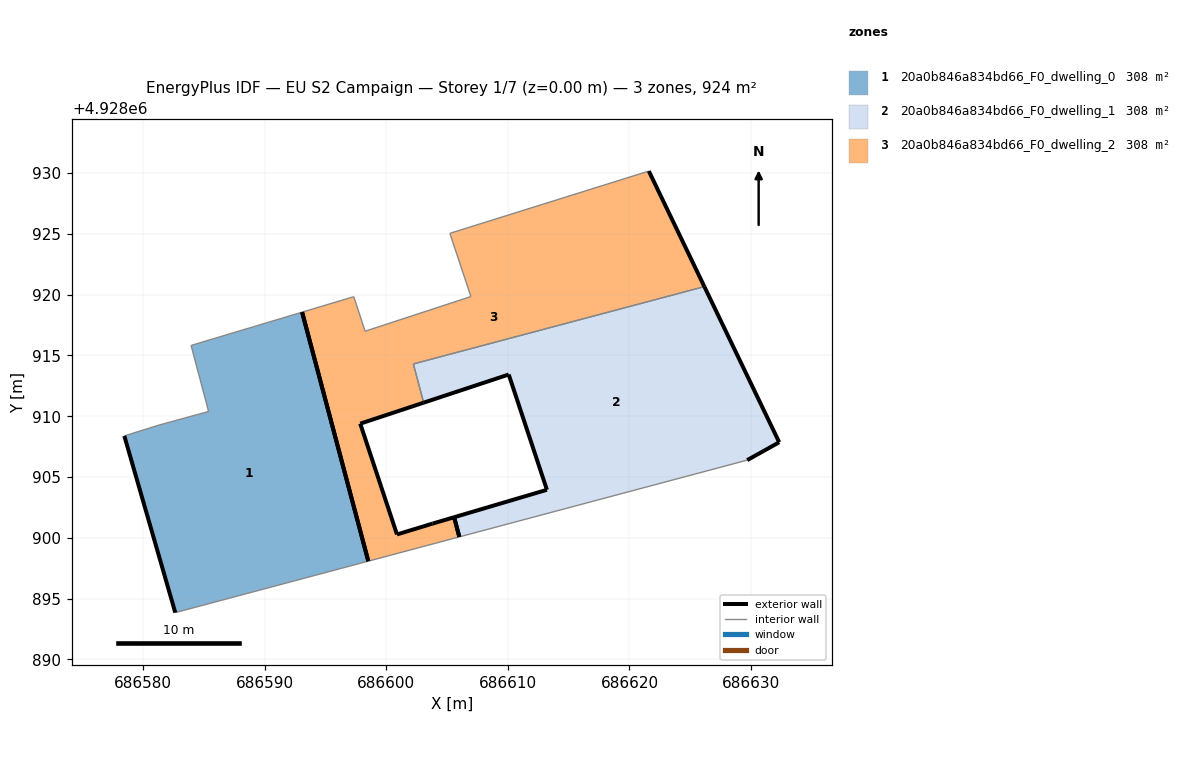
=== STOREY PLAN SPEC (per zone: floor XY polygon, exterior-wall plan segments, windows/doors) ===
zone 1: 20a0b846a834bd66_F0_dwelling_0  (308.0 m²)
  floor: (686598.53, 4928898.08) (686593.08, 4928918.56) (686583.95, 4928915.82) (686585.39, 4928910.39) (686581.31, 4928909.27) (686578.46, 4928908.38) (686582.65, 4928893.85)
  exterior wall: (686582.65, 4928893.85) – (686578.46, 4928908.38)  [15.1 m]
  exterior wall: (686593.08, 4928918.56) – (686598.53, 4928898.08)  [21.2 m]
  interior walls: 5
zone 2: 20a0b846a834bd66_F0_dwelling_1  (307.9 m²)
  floor: (686629.68, 4928906.39) (686632.31, 4928907.86) (686626.16, 4928920.66) (686602.23, 4928914.30) (686603.08, 4928911.11) (686610.07, 4928913.43) (686613.21, 4928903.95) (686605.58, 4928901.69) (686606.01, 4928900.08)
  exterior wall: (686605.58, 4928901.69) – (686613.21, 4928903.95)  [8.0 m]
  exterior wall: (686613.21, 4928903.95) – (686610.07, 4928913.43)  [10.0 m]
  exterior wall: (686610.07, 4928913.43) – (686603.08, 4928911.11)  [7.4 m]
  exterior wall: (686626.16, 4928920.66) – (686632.31, 4928907.86)  [14.2 m]
  exterior wall: (686632.31, 4928907.86) – (686629.68, 4928906.39)  [3.0 m]
  exterior wall: (686606.01, 4928900.08) – (686605.58, 4928901.69)  [1.7 m]
  interior walls: 3
zone 3: 20a0b846a834bd66_F0_dwelling_2  (307.9 m²)
  floor: (686606.01, 4928900.08) (686605.58, 4928901.69) (686603.81, 4928901.17) (686600.88, 4928900.28) (686597.86, 4928909.39) (686603.08, 4928911.11) (686602.23, 4928914.30) (686626.16, 4928920.66) (686621.59, 4928930.16) (686605.23, 4928925.04) (686606.96, 4928919.84) (686598.26, 4928916.99) (686597.33, 4928919.83) (686593.08, 4928918.56) (686598.53, 4928898.08)
  exterior wall: (686597.86, 4928909.39) – (686600.88, 4928900.28)  [9.6 m]
  exterior wall: (686600.88, 4928900.28) – (686603.81, 4928901.17)  [3.1 m]
  exterior wall: (686603.81, 4928901.17) – (686605.58, 4928901.69)  [1.8 m]
  exterior wall: (686621.59, 4928930.16) – (686626.16, 4928920.66)  [10.5 m]
  exterior wall: (686603.08, 4928911.11) – (686597.86, 4928909.39)  [5.5 m]
  exterior wall: (686598.53, 4928898.08) – (686593.08, 4928918.56)  [21.2 m]
  exterior wall: (686605.58, 4928901.69) – (686606.01, 4928900.08)  [1.7 m]
  interior walls: 8

=== DERIVED (storey summary) ===
Building: EU S2 Campaign
Storey: 1 of 7  (floor level z = 0.00 m)
Storey gross floor area: 923.8 m²
Zones on this storey: 3
  - 20a0b846a834bd66_F0_dwelling_0: floor 308.0 m²; exterior wall 36.3 m (108.9 m²); WWR 0.0%
  - 20a0b846a834bd66_F0_dwelling_1: floor 307.9 m²; exterior wall 44.2 m (132.6 m²); WWR 0.0%
  - 20a0b846a834bd66_F0_dwelling_2: floor 307.9 m²; exterior wall 53.4 m (160.2 m²); WWR 0.0%
Zone adjacency (shared interzone walls):
  - 20a0b846a834bd66_F0_dwelling_1 ↔ 20a0b846a834bd66_F0_dwelling_2